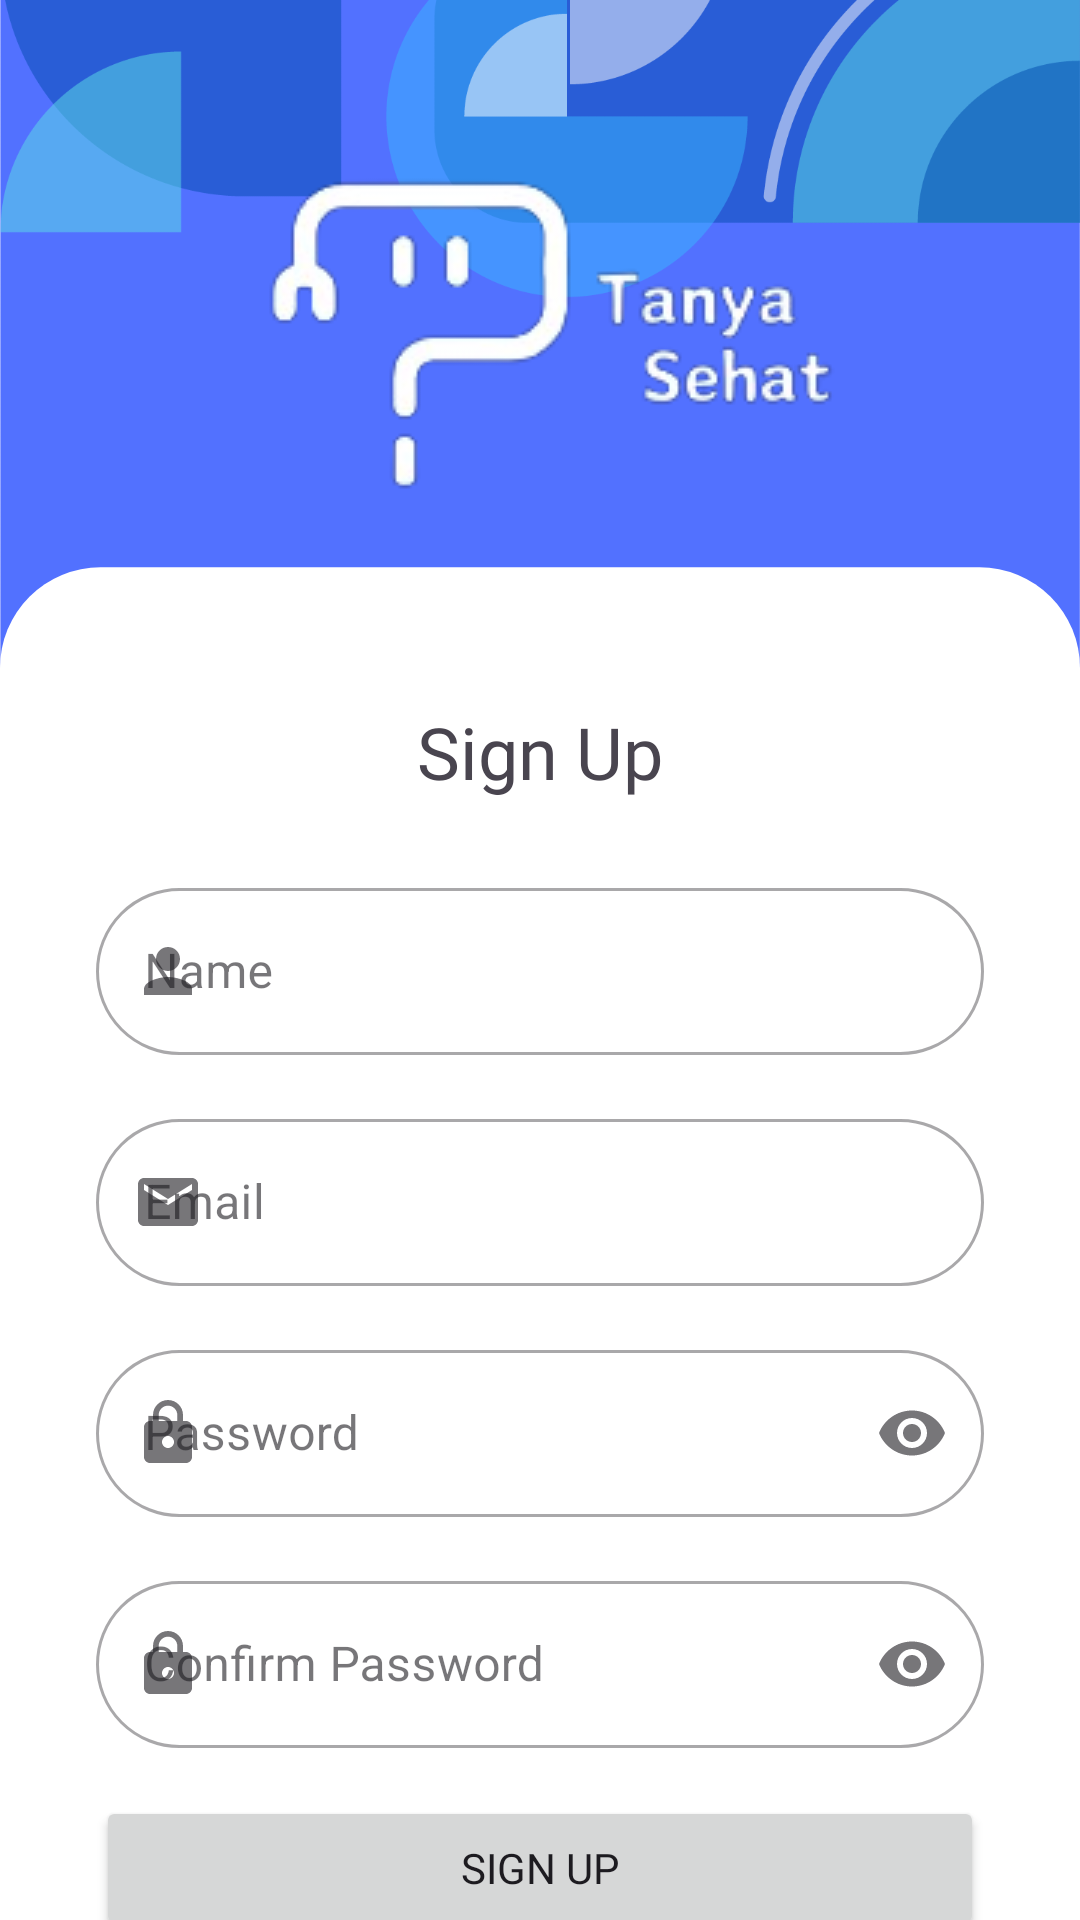

Android layout source for this screen:
<!-- AndroidManifest.xml: application theme Theme.TanyaSehatApp -->
<!-- res/layout/activity_register.xml -->
<?xml version="1.0" encoding="utf-8"?>
<androidx.constraintlayout.widget.ConstraintLayout xmlns:android="http://schemas.android.com/apk/res/android"
    xmlns:app="http://schemas.android.com/apk/res-auto"
    xmlns:tools="http://schemas.android.com/tools"
    android:layout_width="match_parent"
    android:layout_height="match_parent"
    tools:context=".ui.auth.register.RegisterActivity">

    <ImageView
        android:id="@+id/iv_background"
        android:layout_width="wrap_content"
        android:layout_height="wrap_content"
        android:fitsSystemWindows="true"
        android:scaleType="centerCrop"
        android:src="@drawable/motif_background"
        app:layout_constraintEnd_toEndOf="parent"
        app:layout_constraintHorizontal_bias="0.0"
        app:layout_constraintStart_toStartOf="parent"
        app:layout_constraintTop_toTopOf="parent" />

    <ImageView
        android:id="@+id/iv_logo_text"
        android:layout_width="wrap_content"
        android:layout_height="wrap_content"
        android:src="@drawable/logo_text_capstone"
        app:layout_constraintBottom_toBottomOf="@id/guide_kolom"
        app:layout_constraintStart_toStartOf="parent"
        app:layout_constraintEnd_toEndOf="parent"/>

    <ImageView
        android:id="@+id/background_button"
        android:layout_width="match_parent"
        android:layout_height="wrap_content"
        android:src="@drawable/rectangle"
        app:layout_constraintTop_toTopOf="@+id/guide_horizontal"
        app:layout_constraintBottom_toBottomOf="parent"
        app:layout_constraintStart_toStartOf="parent"
        app:layout_constraintEnd_toEndOf="parent"/>

    <TextView
        android:id="@+id/tv_signup"
        android:layout_width="wrap_content"
        android:layout_height="wrap_content"
        android:text="@string/sign_up"
        android:fontFamily="@font/poppins_bold"
        android:textSize="24sp"
        android:layout_marginTop="36dp"
        app:layout_constraintTop_toTopOf="@+id/guide_horizontal"
        app:layout_constraintStart_toStartOf="parent"
        app:layout_constraintEnd_toEndOf="parent"/>


    <com.google.android.material.textfield.TextInputLayout
        android:id="@+id/nameEditTextLayout"
        android:layout_width="0dp"
        android:layout_height="wrap_content"
        style="@style/Widget.MaterialComponents.TextInputLayout.OutlinedBox"
        android:layout_marginStart="32dp"
        android:layout_marginEnd="32dp"
        android:layout_marginTop="24dp"
        android:hint="@string/name"
        app:boxCornerRadiusTopStart="40dp"
        app:boxCornerRadiusTopEnd="40dp"
        app:boxCornerRadiusBottomStart="40dp"
        app:boxCornerRadiusBottomEnd="40dp"
        app:layout_constraintTop_toBottomOf="@+id/tv_signup"
        app:layout_constraintStart_toStartOf="parent"
        app:layout_constraintEnd_toEndOf="parent"
        app:startIconDrawable="@drawable/ic_baseline_person_24">

        <com.google.android.material.textfield.TextInputEditText
            android:id="@+id/nameEditText"
            android:layout_width="match_parent"
            android:layout_height="wrap_content"
            android:ems="10"
            android:inputType="text"/>
    </com.google.android.material.textfield.TextInputLayout>


    <com.google.android.material.textfield.TextInputLayout
        android:id="@+id/nameEmailEditLayout"
        android:layout_width="0dp"
        android:layout_height="wrap_content"
        style="@style/Widget.MaterialComponents.TextInputLayout.OutlinedBox"
        android:layout_marginStart="32dp"
        android:layout_marginTop="16dp"
        android:layout_marginEnd="32dp"
        android:hint="@string/email"
        app:boxCornerRadiusTopStart="40dp"
        app:boxCornerRadiusTopEnd="40dp"
        app:boxCornerRadiusBottomStart="40dp"
        app:boxCornerRadiusBottomEnd="40dp"
        app:layout_constraintTop_toBottomOf="@+id/nameEditTextLayout"
        app:layout_constraintStart_toStartOf="parent"
        app:layout_constraintEnd_toEndOf="parent"
        app:startIconDrawable="@drawable/ic_baseline_email_24">

        <com.google.android.material.textfield.TextInputEditText
            android:id="@+id/emailEditText"
            android:layout_width="match_parent"
            android:layout_height="wrap_content"
            android:ems="10"
            android:inputType="text"/>
    </com.google.android.material.textfield.TextInputLayout>

    <com.google.android.material.textfield.TextInputLayout
        android:id="@+id/passwordEditLayout"
        style="@style/Widget.MaterialComponents.TextInputLayout.OutlinedBox"
        android:layout_width="0dp"
        android:layout_height="wrap_content"
        android:layout_marginStart="32dp"
        android:layout_marginEnd="32dp"
        android:layout_marginTop="16dp"
        app:endIconMode="password_toggle"
        android:hint="@string/password"
        app:boxCornerRadiusTopStart="40dp"
        app:boxCornerRadiusTopEnd="40dp"
        app:boxCornerRadiusBottomStart="40dp"
        app:boxCornerRadiusBottomEnd="40dp"
        app:layout_constraintTop_toBottomOf="@+id/nameEmailEditLayout"
        app:layout_constraintStart_toStartOf="parent"
        app:layout_constraintEnd_toEndOf="parent"
        app:startIconDrawable="@drawable/ic_baseline_lock_24">

        <com.google.android.material.textfield.TextInputEditText
            android:id="@+id/passwordEditText"
            android:layout_width="match_parent"
            android:layout_height="wrap_content"
            android:ems="10"
            android:inputType="textPassword"/>
    </com.google.android.material.textfield.TextInputLayout>

    <com.google.android.material.textfield.TextInputLayout
        android:id="@+id/passwordconfirmEditLayout"
        style="@style/Widget.MaterialComponents.TextInputLayout.OutlinedBox"
        android:layout_width="0dp"
        android:layout_height="wrap_content"
        android:layout_marginStart="32dp"
        android:layout_marginEnd="32dp"
        android:layout_marginTop="16dp"
        app:endIconMode="password_toggle"
        android:hint="@string/password_confirm"
        app:boxCornerRadiusTopStart="40dp"
        app:boxCornerRadiusTopEnd="40dp"
        app:boxCornerRadiusBottomStart="40dp"
        app:boxCornerRadiusBottomEnd="40dp"
        app:layout_constraintTop_toBottomOf="@+id/passwordEditLayout"
        app:layout_constraintStart_toStartOf="parent"
        app:layout_constraintEnd_toEndOf="parent"
        app:startIconDrawable="@drawable/ic_baseline_lock_24">

        <com.google.android.material.textfield.TextInputEditText
            android:id="@+id/passwordconfirmEditText"
            android:layout_width="match_parent"
            android:layout_height="wrap_content"
            android:ems="10"
            android:inputType="textPassword"/>
    </com.google.android.material.textfield.TextInputLayout>

    <Button
        android:id="@+id/btn_sign_up"
        android:layout_width="match_parent"
        android:layout_height="wrap_content"
        android:layout_marginTop="16dp"
        android:layout_marginStart="32dp"
        android:layout_marginEnd="32dp"
        android:text="@string/sign_up"
        android:fontFamily="@font/poppins_medium"
        app:layout_constraintTop_toBottomOf="@+id/passwordconfirmEditLayout"
        app:layout_constraintStart_toStartOf="parent"
        app:layout_constraintEnd_toEndOf="parent"/>

    <LinearLayout
        android:layout_width="wrap_content"
        android:layout_height="wrap_content"
        android:gravity="center"
        android:orientation="horizontal"
        app:layout_constraintEnd_toEndOf="parent"
        app:layout_constraintStart_toStartOf="parent"
        android:layout_marginTop="8dp"
        app:layout_constraintTop_toBottomOf="@+id/btn_sign_up">

        <TextView
            android:id="@+id/tvLoginMessage"
            android:layout_width="wrap_content"
            android:layout_height="wrap_content"
            android:textColor="@color/black"
            android:fontFamily="@font/poppins_medium"
            android:text="@string/account_login"
            tools:layout_editor_absoluteX="85dp"
            tools:layout_editor_absoluteY="602dp" />

        <TextView
            android:id="@+id/tvLogin"
            android:layout_width="wrap_content"
            android:layout_height="wrap_content"
            android:layout_marginStart="4dp"
            android:textStyle="bold"
            android:fontFamily="@font/poppins_medium"
            android:text="@string/login"
            android:clickable="true"
            android:onClick="onLoginTextClick"
            android:textColor="@color/blue"
            tools:layout_editor_absoluteX="214dp"
            tools:layout_editor_absoluteY="604dp" />
    </LinearLayout>


    <androidx.constraintlayout.widget.Guideline
        android:id="@+id/guide_vertikal"
        android:layout_width="wrap_content"
        android:layout_height="64dp"
        android:orientation="vertical"
        app:layout_constraintEnd_toEndOf="parent"
        app:layout_constraintGuide_percent="0.5"
        app:layout_constraintStart_toStartOf="parent" />

    <androidx.constraintlayout.widget.Guideline
        android:id="@+id/guide_horizontal"
        android:layout_width="wrap_content"
        android:layout_height="64dp"
        android:orientation="horizontal"
        app:layout_constraintStart_toStartOf="parent"
        app:layout_constraintGuide_percent="0.31"
        app:layout_constraintEnd_toEndOf="parent"/>

    <androidx.constraintlayout.widget.Guideline
        android:id="@+id/guide_kolom"
        android:layout_width="wrap_content"
        android:layout_height="64dp"
        android:orientation="horizontal"
        app:layout_constraintStart_toStartOf="parent"
        app:layout_constraintGuide_percent="0.34"
        app:layout_constraintEnd_toEndOf="parent"/>

    <ProgressBar
        android:id="@+id/progress_bar"
        android:layout_width="wrap_content"
        android:layout_height="wrap_content"
        android:visibility="invisible"
        app:layout_constraintBottom_toBottomOf="parent"
        app:layout_constraintEnd_toEndOf="parent"
        app:layout_constraintStart_toStartOf="parent"
        app:layout_constraintTop_toTopOf="parent"
        app:layout_constraintVertical_bias="0.3" />



</androidx.constraintlayout.widget.ConstraintLayout>
<!-- resources referenced by this layout -->
<resources>
  <color name="black">#FF000000</color>
  <color name="blue">#5271FF</color>
  <!-- drawable ic_baseline_email_24 (drawable) -->
  <vector android:height="24dp" android:tint="#767478"
      android:viewportHeight="24" android:viewportWidth="24"
      android:width="24dp" xmlns:android="http://schemas.android.com/apk/res/android">
      <path android:fillColor="@android:color/white" android:pathData="M20,4L4,4c-1.1,0 -1.99,0.9 -1.99,2L2,18c0,1.1 0.9,2 2,2h16c1.1,0 2,-0.9 2,-2L22,6c0,-1.1 -0.9,-2 -2,-2zM20,8l-8,5 -8,-5L4,6l8,5 8,-5v2z"/>
  </vector>
  <!-- drawable ic_baseline_lock_24 (drawable) -->
  <vector android:height="24dp" android:tint="#767478"
      android:viewportHeight="24" android:viewportWidth="24"
      android:width="24dp" xmlns:android="http://schemas.android.com/apk/res/android">
      <path android:fillColor="@android:color/white" android:pathData="M18,8h-1L17,6c0,-2.76 -2.24,-5 -5,-5S7,3.24 7,6v2L6,8c-1.1,0 -2,0.9 -2,2v10c0,1.1 0.9,2 2,2h12c1.1,0 2,-0.9 2,-2L20,10c0,-1.1 -0.9,-2 -2,-2zM12,17c-1.1,0 -2,-0.9 -2,-2s0.9,-2 2,-2 2,0.9 2,2 -0.9,2 -2,2zM15.1,8L8.9,8L8.9,6c0,-1.71 1.39,-3.1 3.1,-3.1 1.71,0 3.1,1.39 3.1,3.1v2z"/>
  </vector>
  <!-- drawable ic_baseline_person_24 (drawable) -->
  <vector android:height="24dp" android:tint="#767478"
      android:viewportHeight="24" android:viewportWidth="24"
      android:width="24dp" xmlns:android="http://schemas.android.com/apk/res/android">
      <path android:fillColor="@android:color/white" android:pathData="M12,12c2.21,0 4,-1.79 4,-4s-1.79,-4 -4,-4 -4,1.79 -4,4 1.79,4 4,4zM12,14c-2.67,0 -8,1.34 -8,4v2h16v-2c0,-2.66 -5.33,-4 -8,-4z"/>
  </vector>
  <!-- drawable logo_text_capstone: png bitmap (drawable, 13927 bytes) -->
  <!-- drawable motif_background: png bitmap (drawable, 45542 bytes) -->
  <!-- drawable rectangle (drawable) -->
  <?xml version="1.0" encoding="utf-8"?>
  <shape xmlns:android="http://schemas.android.com/apk/res/android"
      android:shape="rectangle">
  
      <size
          android:width="430dp"
          android:height="550dp"/>
      <solid
          android:color="@color/white"/>
      <corners
          android:topLeftRadius="40dp"
          android:topRightRadius="40dp"/>
  </shape>
  <string name="account_login"> Already have an account?</string>
  <string name="email">Email</string>
  <string name="login">Login</string>
  <string name="name">Name</string>
  <string name="password">Password</string>
  <string name="password_confirm">Confirm Password</string>
  
      //dashboard
  <string name="sign_up">Sign Up</string>
  <style name="Theme.TanyaSehatApp" parent="Base.Theme.TanyaSehatApp" />
  <color name="white">#FFFFFFFF</color>
  <style name="Base.Theme.TanyaSehatApp" parent="Theme.Material3.DayNight.NoActionBar">
          
          <item name="colorPrimary">@color/blue</item>
          <item name="colorPrimaryVariant">@color/blue</item>
          <item name="colorOnPrimary">@color/white</item>
          
          <item name="colorSecondary">@color/blue</item>
          <item name="colorSecondaryVariant">@color/blue</item>
          <item name="colorOnSecondary">@color/black</item>
      </style>
</resources>
